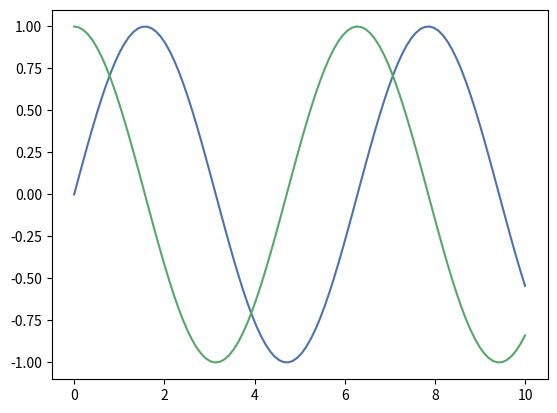
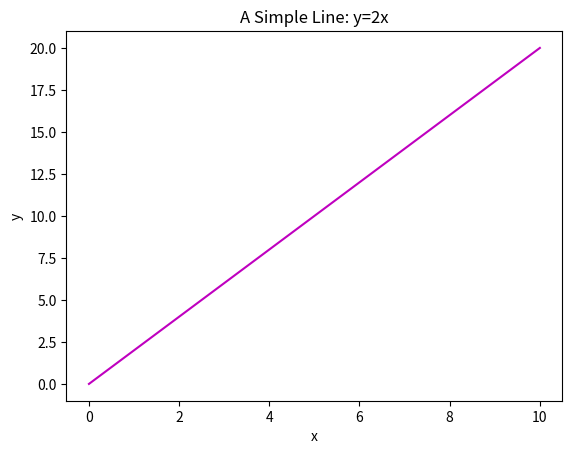

Python code for these plots, in order:
import matplotlib.pyplot as plt
import numpy as np

# set style for plots
plt.style.use('seaborn-v0_8-deep')
print(plt.style.available)

x_vals = np.linspace(0, 10, 100)

# line plots work well when graphing functions
# for example, y = f(x) or sin/cos/tan
plt.plot(x_vals, np.sin(x_vals))
plt.plot(x_vals, np.cos(x_vals))

# show figure in the dev environment
# plt.show()

# Save figure in a PNG file
plt.savefig('lineplot.png')
plt.close() # clear the figure before making another

# Demo on customization
# f(x) = 2x
plt.plot(x_vals, 2*x_vals, '-m')
# Add titles, labels, legend
plt.title('A Simple Line: y=2x')
plt.xlabel('x')
plt.ylabel('y')
plt.savefig('lineplot2.png')
plt.close()
